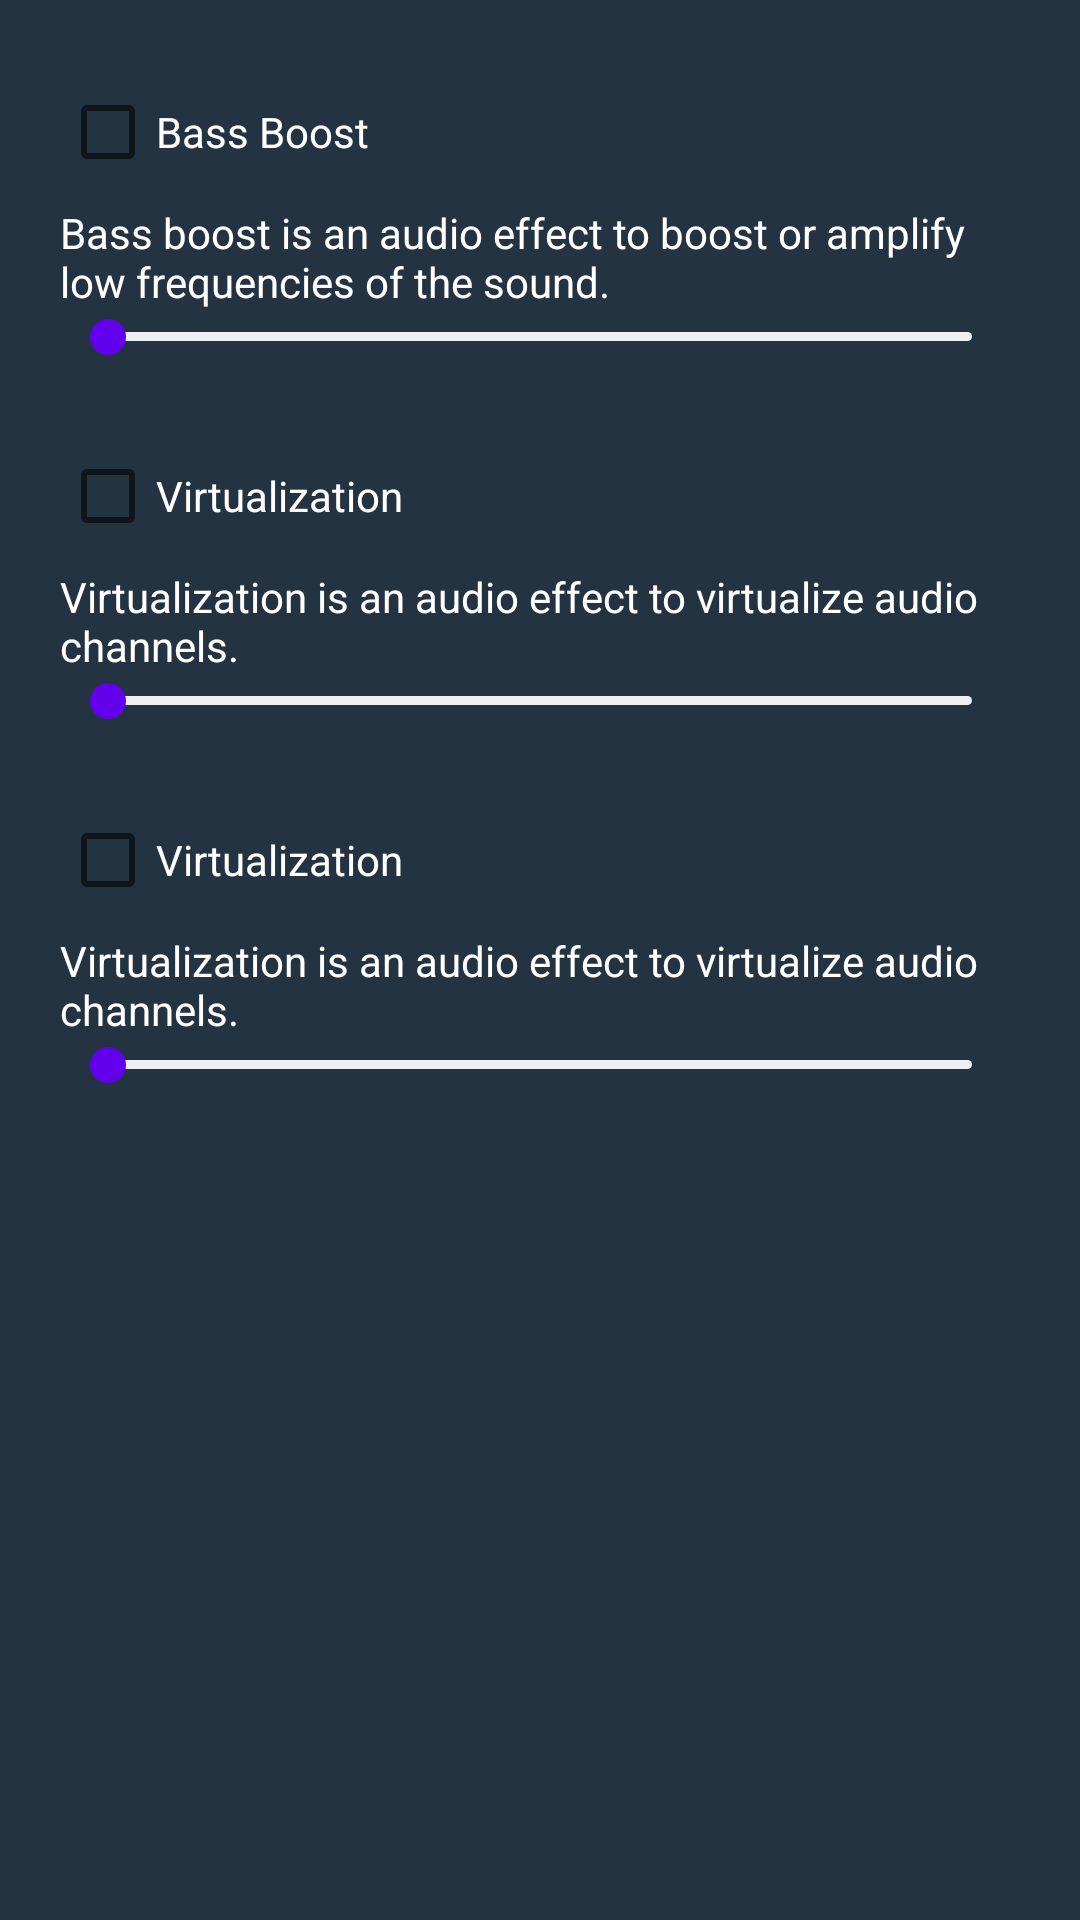

Produce the Android XML layout that renders to this screen, including the resource entries it uses.
<!-- AndroidManifest.xml: application theme mainTheme -->
<!-- res/layout/effect.xml -->
<?xml version="1.0" encoding="utf-8"?>
<LinearLayout android:orientation="vertical" 
    android:layout_width="fill_parent" 
    android:layout_height="fill_parent"
    android:background="#243342"
  xmlns:android="http://schemas.android.com/apk/res/android">
    <ScrollView android:layout_width="fill_parent" 
        android:layout_height="fill_parent">
        
        <LinearLayout android:orientation="vertical" 
            android:id="@+id/bass_layout"
            android:padding="20.0dip" 
            android:layout_width="fill_parent" 
            android:layout_height="wrap_content">
            
            <LinearLayout android:orientation="vertical" 
                android:id="@+id/bass_boost" 
                android:layout_width="fill_parent" 
                android:layout_height="wrap_content">
                
                <CheckBox android:id="@+id/bass_boost_enabled" 
                    android:layout_width="wrap_content" 
                    android:layout_height="wrap_content"
                    android:textColor="#fff"
                    android:text="@string/bass_boost_enabled" />
                
                <TextView android:layout_width="wrap_content" 
                    android:layout_height="wrap_content"
                    android:textColor="#fff"
                    android:text="@string/bass_boost_description" />
                
                <SeekBar android:id="@+id/bass_boost_val" 
                    android:layout_width="fill_parent" 
                    android:layout_height="wrap_content" 
                    android:max="1000"
                    style="@style/thinSeekBar"
                    android:secondaryProgress="1000" />
                
            </LinearLayout>
            
            <LinearLayout android:orientation="vertical" 
                android:id="@+id/virtualizier" 
                android:paddingTop="20.0dip" 
                android:layout_width="fill_parent" 
                android:layout_height="wrap_content">
                
                <CheckBox android:id="@+id/virtualization_enabled" 
                    android:layout_width="wrap_content" 
                    android:layout_height="wrap_content"
                    android:textColor="#fff"
                    android:text="@string/virtualization_enabled" />
                
                <TextView android:layout_width="wrap_content" 
                    android:layout_height="wrap_content"
                    android:textColor="#fff"
                    android:text="@string/virtualization_description" />
                
                <SeekBar android:id="@+id/virtualization_val" 
                    android:layout_width="fill_parent" 
                    android:layout_height="wrap_content" 
                    android:max="1000"
                    style="@style/thinSeekBar"
                    android:secondaryProgress="1000" />
                
            </LinearLayout>

            
                
                
                
                

                
                    
                    
                    
                    

                
                    
                    
                    

                
                    
                    
                    
                    
                    

                

            
            <LinearLayout android:orientation="vertical"
                android:id="@+id/louder"
                android:paddingTop="20.0dip"
                android:layout_width="fill_parent"
                android:layout_height="wrap_content">

                <CheckBox android:id="@+id/loud_enabled"
                    android:layout_width="wrap_content"
                    android:layout_height="wrap_content"
                    android:textColor="#fff"
                    android:text="@string/virtualization_enabled" />

                <TextView android:layout_width="wrap_content"
                    android:layout_height="wrap_content"
                    android:textColor="#fff"
                    android:text="@string/virtualization_description" />

                <SeekBar android:id="@+id/loud_val"
                    android:layout_width="fill_parent"
                    android:layout_height="wrap_content"
                    android:max="1000"
                    style="@style/thinSeekBar"
                    android:secondaryProgress="1000" />

            </LinearLayout>
        </LinearLayout>
        
    </ScrollView>
    
</LinearLayout>
<!-- resources referenced by this layout -->
<resources>
  <string name="bass_boost_description">Bass boost is an audio effect to boost or amplify low frequencies of the sound.</string>
  <string name="bass_boost_enabled">Bass Boost</string>
  <string name="virtualization_description">Virtualization is an audio effect to virtualize audio channels.</string>
  <string name="virtualization_enabled">Virtualization</string>
  <style name="thinSeekBar" parent="android:Widget.Material.Light.SeekBar">
          <item name="android:maxHeight">3.0dip</item>
          <item name="android:indeterminateOnly">false</item>
          <item name="android:progressDrawable">@drawable/seekbar_progress</item>
          <item name="android:minHeight">3.0dip</item>
      </style>
  <style name="mainTheme" parent="@style/Theme.MaterialComponents.Light">
          <item name="checkboxStyle">@style/Widget.MaterialComponents.CompoundButton.CheckBox</item>
          <item name="popupMenuStyle">@style/Widget.MaterialComponents.PopupMenu</item>
          <item name="android:contextPopupMenuStyle">@style/Widget.MaterialComponents.PopupMenu.ContextMenu</item>
          <item name="actionOverflowMenuStyle">@style/Widget.MaterialComponents.PopupMenu.Overflow</item>
          <item name="android:enforceStatusBarContrast">true</item>
          <item name="isMaterialTheme">true</item>
          <item name="colorAccent">@color/colorPrimary</item>
          <item name="android:colorAccent">@color/colorPrimary</item>
          <item name="android:color">#fff</item>
      </style>
  <!-- drawable seekbar_progress (drawable) -->
  <?xml version="1.0" encoding="utf-8"?>
  <layer-list
    xmlns:android="http://schemas.android.com/apk/res/android">
      <item android:id="@android:id/secondaryProgress">
          <clip>
              <shape>
                  <gradient android:startColor="#ecf0f1" android:endColor="#ecf0f1" android:centerColor="#ecf0f1" />
                  <corners android:topLeftRadius="5.0dip" android:topRightRadius="5.0dip" android:bottomLeftRadius="5.0dip" android:bottomRightRadius="5.0dip" />
              </shape>
          </clip>
      </item>
      <item android:id="@android:id/progress">
          <clip>
              <shape>
                  <gradient android:startColor="#2ecc71" android:endColor="#2ecc71" android:angle="270.0" android:centerY="0.75" android:centerColor="#2ecc71" />
                  <corners android:topLeftRadius="5.0dip" android:topRightRadius="5.0dip" android:bottomLeftRadius="5.0dip" android:bottomRightRadius="5.0dip" />
              </shape>
          </clip>
      </item>
  </layer-list>
  <!-- not gathered from this repository: default colours our renderer supplied (Android Studio template values) -->
  <color name="colorPrimary">#FF6200EE</color>
</resources>
